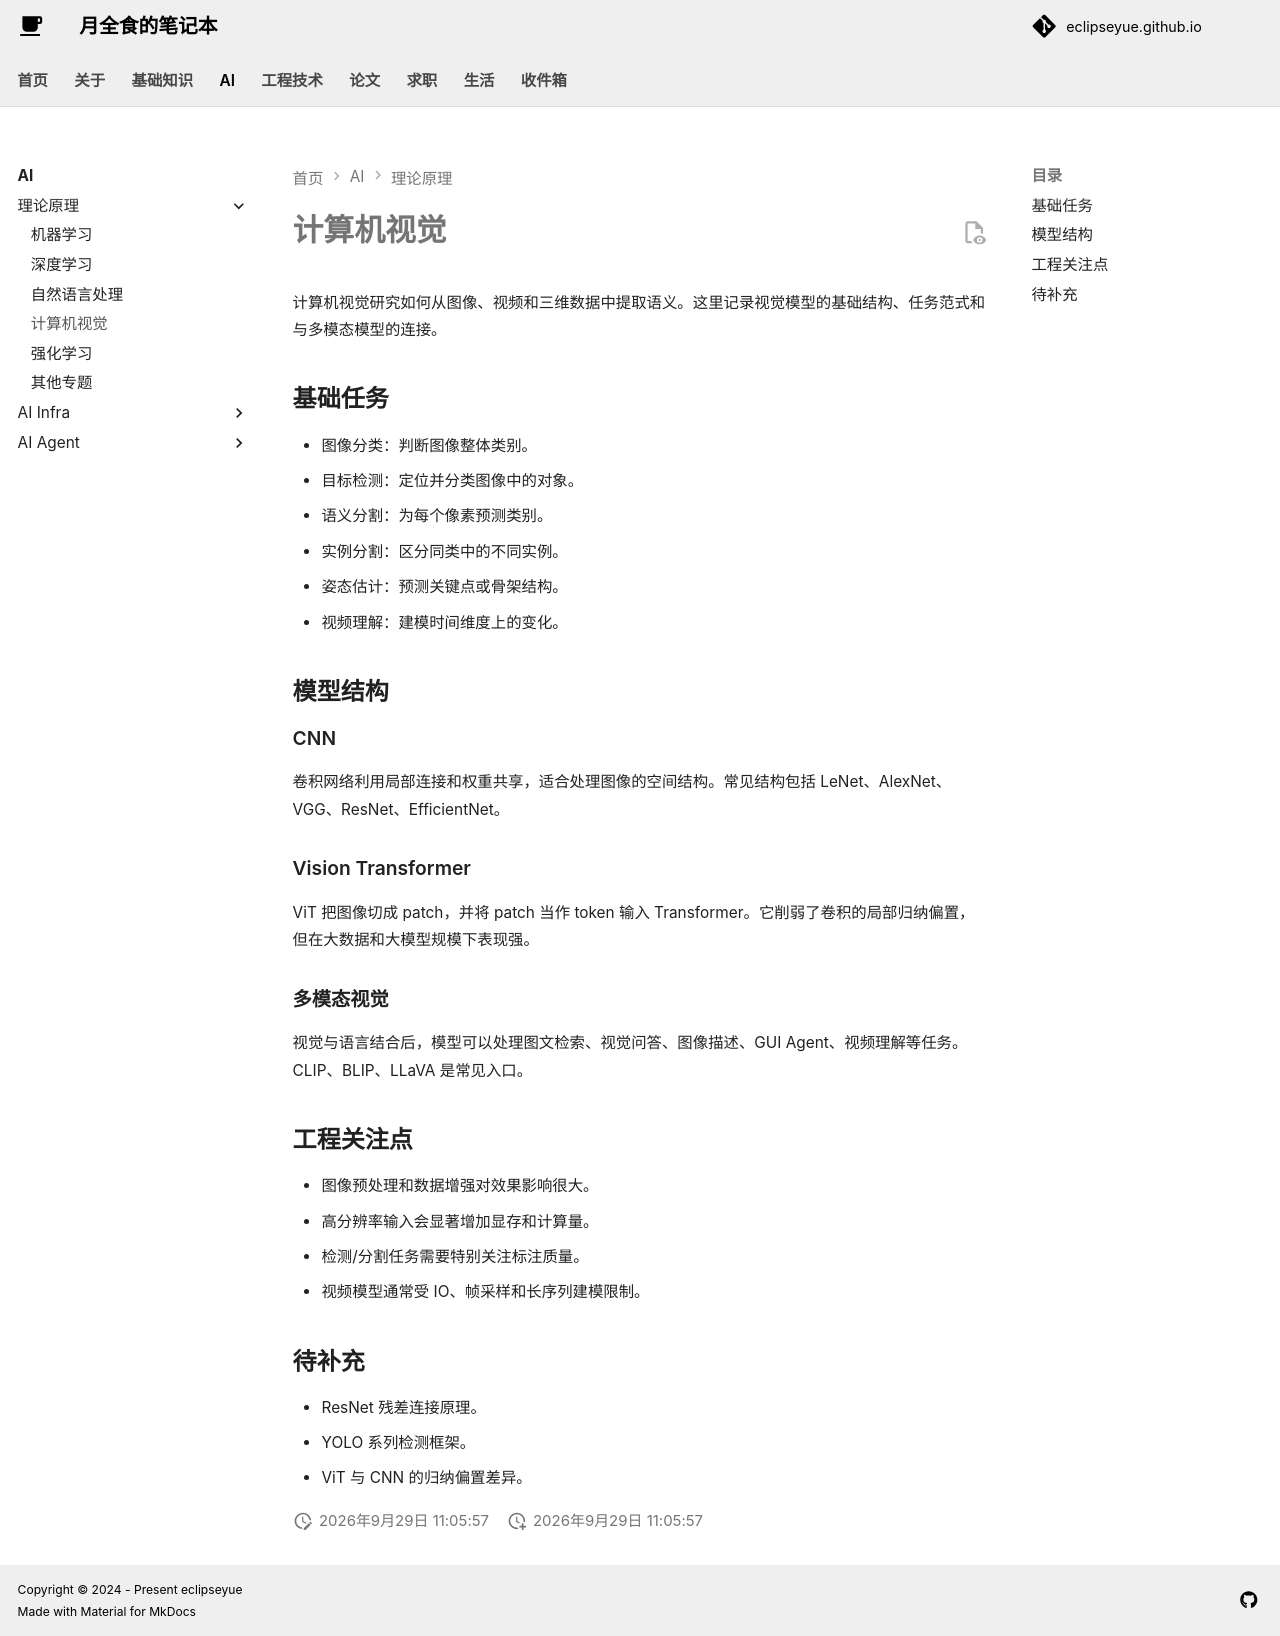

repository: EclipseYue/eclipseyue.github.io · page: AI/theory/cv/index.html · generator: mkdocs

# 计算机视觉

计算机视觉研究如何从图像、视频和三维数据中提取语义。这里记录视觉模型的基础结构、任务范式和与多模态模型的连接。

## 基础任务

- 图像分类：判断图像整体类别。
- 目标检测：定位并分类图像中的对象。
- 语义分割：为每个像素预测类别。
- 实例分割：区分同类中的不同实例。
- 姿态估计：预测关键点或骨架结构。
- 视频理解：建模时间维度上的变化。

## 模型结构

### CNN

卷积网络利用局部连接和权重共享，适合处理图像的空间结构。常见结构包括 LeNet、AlexNet、VGG、ResNet、EfficientNet。

### Vision Transformer

ViT 把图像切成 patch，并将 patch 当作 token 输入 Transformer。它削弱了卷积的局部归纳偏置，但在大数据和大模型规模下表现强。

### 多模态视觉

视觉与语言结合后，模型可以处理图文检索、视觉问答、图像描述、GUI Agent、视频理解等任务。CLIP、BLIP、LLaVA 是常见入口。

## 工程关注点

- 图像预处理和数据增强对效果影响很大。
- 高分辨率输入会显著增加显存和计算量。
- 检测/分割任务需要特别关注标注质量。
- 视频模型通常受 IO、帧采样和长序列建模限制。

## 待补充

- ResNet 残差连接原理。
- YOLO 系列检测框架。
- ViT 与 CNN 的归纳偏置差异。
